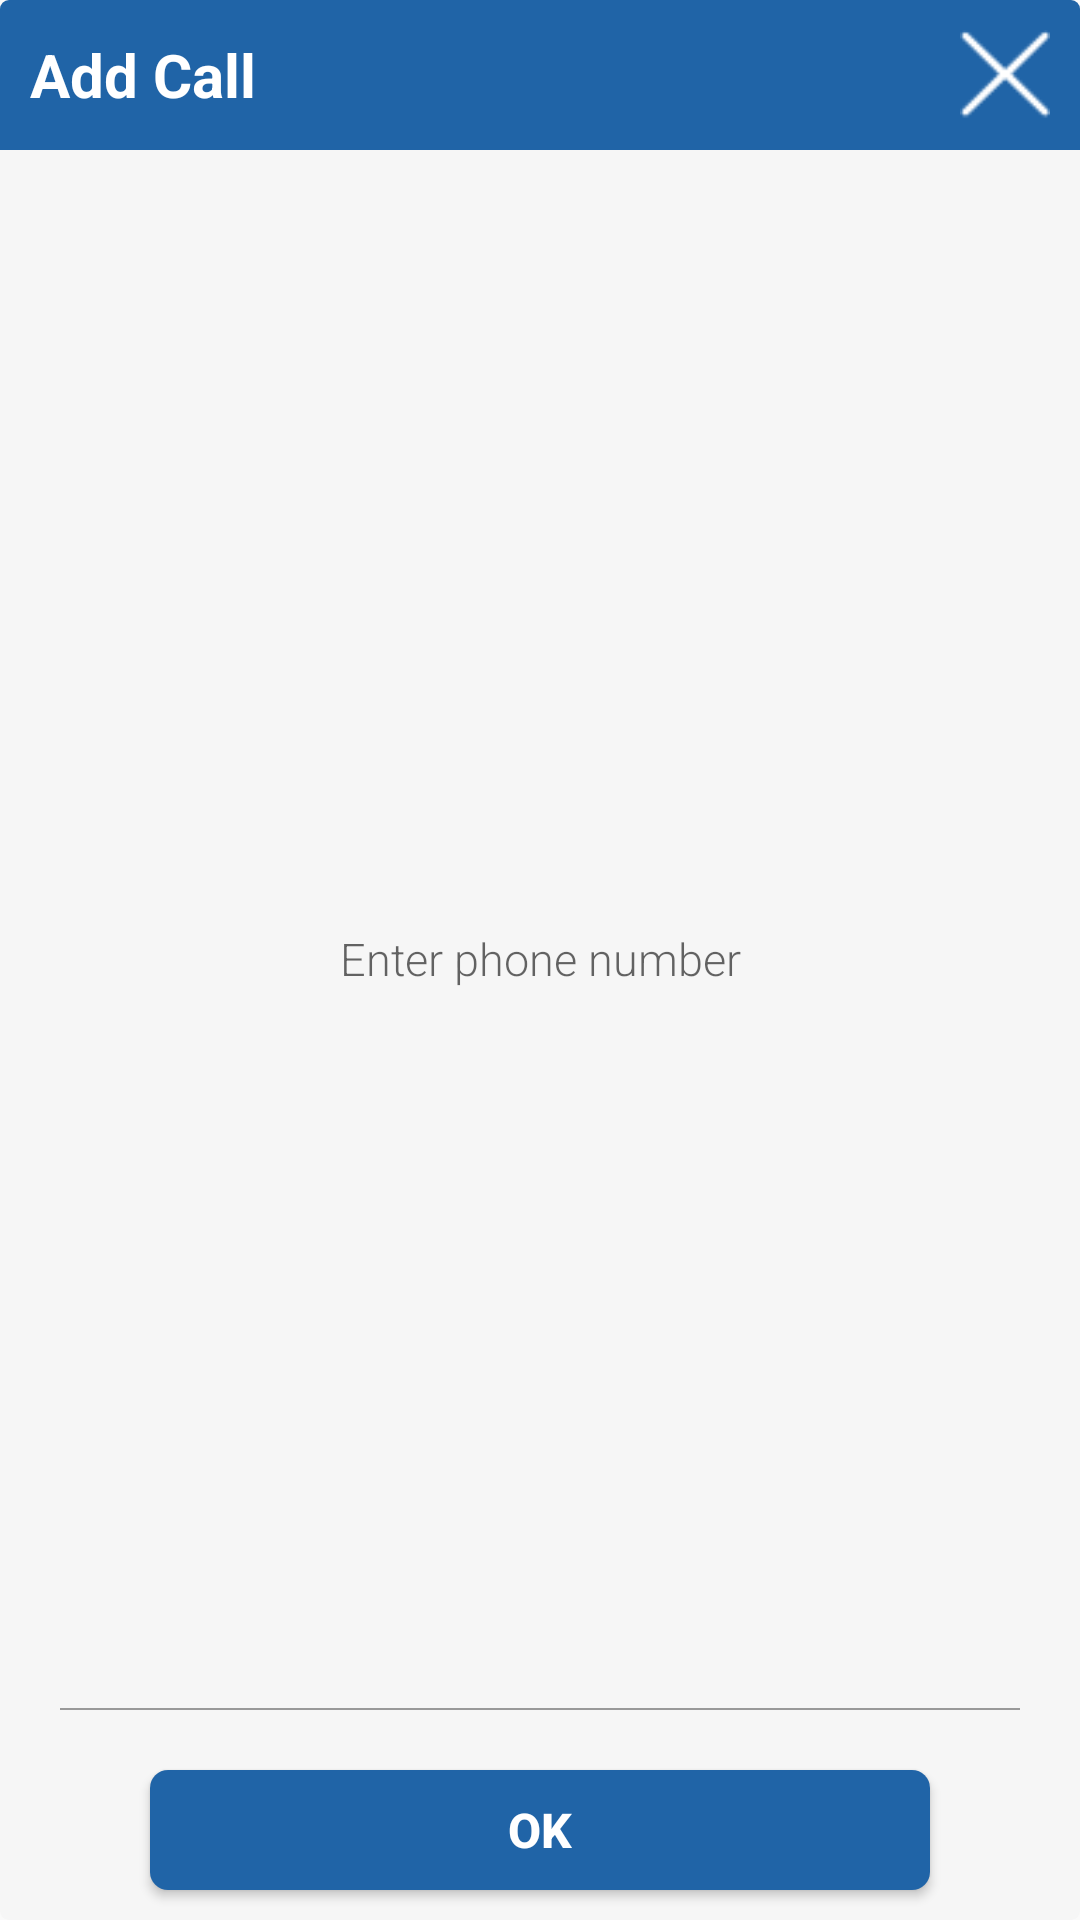

Layout XML and referenced resources for this Android screen:
<!-- AndroidManifest.xml: application theme AppBaseTheme -->
<!-- res/layout/dialog_conference_add_call.xml -->
<?xml version="1.0" encoding="utf-8"?>
<LinearLayout xmlns:android="http://schemas.android.com/apk/res/android"
    android:layout_width="@dimen/_280dp"
    android:layout_height="wrap_content"
    android:background="@drawable/dialog_roundedcorner_shape"
    android:orientation="vertical">

    <RelativeLayout
        android:layout_width="fill_parent"
        android:layout_height="@dimen/_50dp"
        android:background="@drawable/dialog_rounded_corner_top_shape"
        android:orientation="horizontal">

        <TextView
            android:id="@+id/add_call_heading_tv"
            android:layout_width="match_parent"
            android:layout_height="wrap_content"
            android:layout_centerVertical="true"
            android:layout_marginLeft="@dimen/_10dp"
            android:text="Add Call"
            android:textColor="@color/dialog_title_textcolor"
            android:textSize="@dimen/text_20sp"
            android:textStyle="bold" />

        <RelativeLayout
            android:id="@+id/close_add_call_layout"
            android:layout_width="@dimen/_50dp"
            android:layout_height="match_parent"
            android:layout_alignParentRight="true">

            <ImageView
                android:layout_width="@dimen/_30dp"
                android:layout_height="@dimen/_30dp"
                android:layout_centerInParent="true"
                android:background="@drawable/close_normal" />
        </RelativeLayout>
    </RelativeLayout>

    <EditText
        android:id="@+id/phone_number_et"
        android:layout_width="match_parent"
        android:layout_height="@dimen/_40dp"
        android:layout_marginLeft="@dimen/_10dp"
        android:layout_marginRight="@dimen/_10dp"
        android:layout_marginTop="@dimen/_20dp"
        android:layout_weight="1"
        android:background="@null"
        android:cursorVisible="true"
        android:fontFamily="sans-serif-light"
        android:gravity="center_horizontal|center_vertical"
        android:hint="Enter phone number"
        android:inputType="phone"
        android:maxLength="25"
        android:nextFocusRight="@+id/accountChooserButton"
        android:scrollHorizontally="false"
        android:textColor="@color/dialpad_digits_textcolor"
        android:textCursorDrawable="@null"
        android:textSize="@dimen/text_15sp" />

    <View
        android:layout_width="match_parent"
        android:layout_height="0.5dp"
        android:layout_marginBottom="@dimen/_20dp"
        android:layout_marginLeft="@dimen/_20dp"
        android:layout_marginRight="@dimen/_20dp"
        android:background="#999999" />

    <Button
        android:id="@+id/add_call_ok_button"
        android:layout_width="match_parent"
        android:layout_height="@dimen/_40dp"
        android:layout_marginBottom="@dimen/_10dp"
        android:layout_marginLeft="@dimen/_50dp"
        android:layout_marginRight="@dimen/_50dp"
        android:background="@drawable/dialog_button_selector"
        android:gravity="center"
        android:text="OK"
        android:textAllCaps="false"
        android:textColor="#FFF"
        android:textSize="@dimen/text_16sp"
        android:textStyle="bold" />

</LinearLayout>
<!-- resources referenced by this layout -->
<resources>
  <color name="dialog_title_textcolor">#FFFFFF</color>
  <color name="dialpad_digits_textcolor">#666666</color>
  <dimen name="_10dp">10dp</dimen>
  <dimen name="_20dp">20dp</dimen>
  <dimen name="_280dp">280dp</dimen>
  <dimen name="_30dp">30dp</dimen>
  <dimen name="_40dp">40dp</dimen>
  <dimen name="_50dp">50dp</dimen>
  <dimen name="text_15sp">15sp</dimen>
  <dimen name="text_16sp">16sp</dimen>
  <dimen name="text_20sp">20sp</dimen>
  <!-- drawable close_normal: png bitmap (drawable-hdpi, 1413 bytes) -->
  <!-- drawable dialog_button_selector (drawable) -->
  <?xml version="1.0" encoding="utf-8"?>
  <selector xmlns:android="http://schemas.android.com/apk/res/android">
      <item android:drawable="@drawable/rounded_rectangle_button_pressed" android:state_pressed="true" />
      <item android:drawable="@drawable/rounded_rectangle_button_normal" />
  
  </selector>
  <!-- drawable dialog_rounded_corner_top_shape (drawable) -->
  <?xml version="1.0" encoding="utf-8"?>
  <shape xmlns:android="http://schemas.android.com/apk/res/android"
      android:shape="rectangle">
      <solid android:color="#2064a7" />
      <corners
          android:topLeftRadius="3dp"
          android:topRightRadius="3dp" />
  </shape>
  <!-- drawable dialog_roundedcorner_shape (drawable) -->
  <?xml version="1.0" encoding="utf-8"?>
  <shape xmlns:android="http://schemas.android.com/apk/res/android"
      android:shape="rectangle">
      <solid android:color="@color/dialog_background_color" />
      <corners android:radius="@dimen/_3dp" />
  
  </shape>
  <style name="AppBaseTheme" parent="Theme.AppCompat.Light.NoActionBar">
          
              
          <item name="colorPrimaryDark">@color/color_primary_dark</item>
          
          
          <item name="colorPrimary">@color/bg_top</item>
          
          <item name="colorAccent">@color/bg_top</item>
      </style>
  <!-- drawable rounded_rectangle_button_pressed (drawable) -->
  <?xml version="1.0" encoding="utf-8"?>
  <shape xmlns:android="http://schemas.android.com/apk/res/android"
      android:shape="rectangle" >
  
      <corners android:radius="6dp" />
  
      <solid android:color="@color/dialog_buttonpressed" />
  
  </shape>
  <!-- drawable rounded_rectangle_button_normal (drawable) -->
  <?xml version="1.0" encoding="utf-8"?>
  <shape xmlns:android="http://schemas.android.com/apk/res/android"
      android:shape="rectangle">
  
      <corners android:radius="6dp" />
      <solid android:color="@color/dialog_buttonnormal" />
  
  </shape>
  <color name="dialog_background_color">#f6f6f6</color>
  <dimen name="_3dp">3dp</dimen>
  <color name="color_primary_dark">#973d89</color>
  <color name="bg_top">#aa4a9b</color>
  <color name="dialog_buttonpressed">#0d4984</color>
  <color name="dialog_buttonnormal">#2064A7</color>
</resources>
